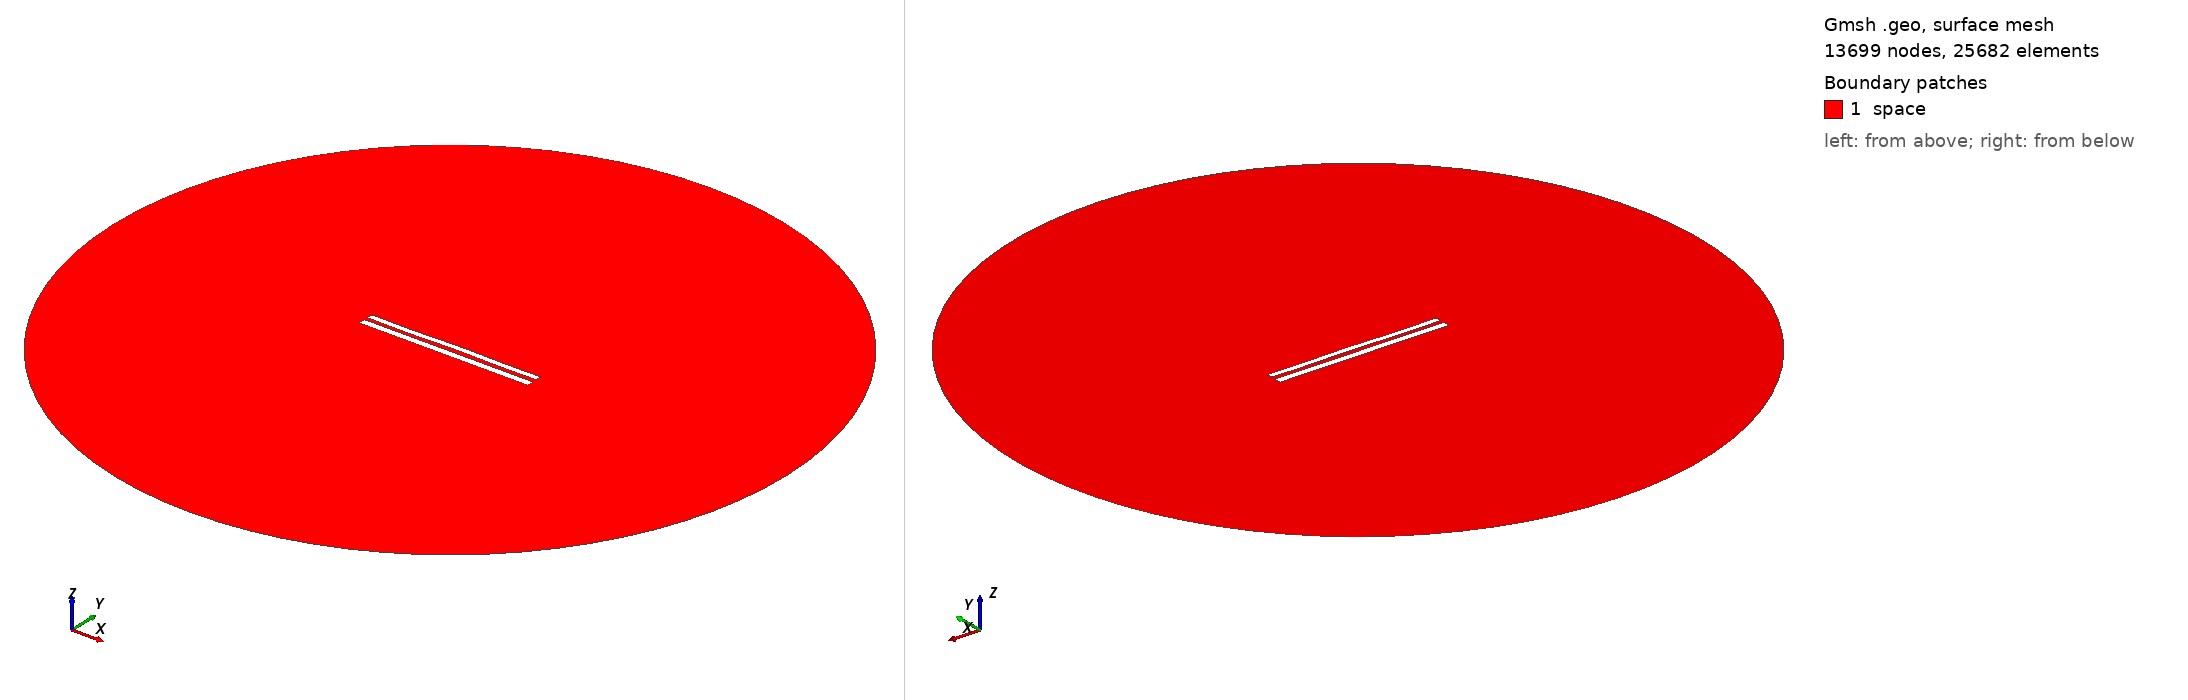

Gmsh geometry script, surface-meshed: 13699 nodes, 25682 surface elements. Boundary patches (legend numbers): 1 space. Left view from above one corner, right view from below the opposite corner. Legend entries are the model's physical surfaces. The drawing asked Gmsh for element sizes between 1% and 20% of the model's largest extent; the script's own settings can give other sizes.

=== 8706.geo (drawn) ===
//---------------------------------------
// Geometry kernel
//---------------------------------------

SetFactory("OpenCASCADE");



//---------------------------------------
// Parameters of the geometry
//---------------------------------------

// Overetch of the upper plate
overetch = 0.25;

// Distance between the plates
distance = 2.25;

// Discretization over the x axis (for the deformation)
nx = 50; 

// Length of the plate
L = 100 - overetch; 

// Number of modes
n = 4; 

// 1st mode coefficient
coeff(1) = 0.15;
beta(1) = 0.596864 * 3.1415926535 / L;

// 2nd mode coefficient
coeff(2) = 0.07499999999999998;
beta(2) = 1.49418 * 3.1415926535 / L;

// 3rd mode coefficient
coeff(3) = -0.075;
beta(3) = 2.50025 * 3.1415926535 / L;

// 4th mode coefficient
coeff(4) = -0.15;
beta(4) = 3.49999 * 3.1415926535 / L;



//---------------------------------------
// Upper plate (deformed rectangle)
//---------------------------------------

// Coordiantes of the upper plate
xmin = -50;
xmax = 50 - overetch;

// Height of the upper plate
yheight = 4 - 2 * overetch;

// Indexes of the points
UpperID[] = {};
LowerID[] = {};
LeftID[] = {};
RightID[] = {};

// Point index
p = 1;

// Horizontal edges
For i In {1:nx}
    x = xmin + (i-1)*(xmax - xmin)/(nx-1);

    y_bottom = distance / 2 + overetch;
    For j In {1:n}
        C = (Cosh(beta(j)*L) + Cos(beta(j)*L)) / (Sinh(beta(j)*L) + Sin(beta(j)*L));
        y_bottom  = y_bottom + coeff(j) * (Cosh(beta(j)*(x+50)) - Cos(beta(j)*(x+50)) - C * (Sinh(beta(j)*(x+50)) - Sin(beta(j)*(x+50))));
    EndFor

    y_top = y_bottom + yheight;

    Point(p) = {x, y_top, 0, 1.0};
    UpperID[i] = p;
    p = p + 1;

    Point(p) = {x, y_bottom, 0, 1.0};
    LowerID[i] = p;
    p = p + 1;
EndFor

// Create point lists
UpperPts[] = {}; LowerPts[] = {};
For i In {1:nx}
  UpperPts[] += {UpperID[i]};
  LowerPts[] += {LowerID[i]};
EndFor

// Build splines
Spline(1) = {UpperPts[]};
Spline(2) = {LowerPts[]};
Line(3) = {LowerPts[nx-1], UpperPts[nx-1]};
Line(4) = {LowerPts[0], UpperPts[0]};

// Build the plane surface
Curve Loop(1) = {2, 3, -1, -4};
Plane Surface(1) = {1};



//---------------------------------------
// Lower plate (rectangle)
//---------------------------------------

// Vertices
Point(1001) = {-50, -1, 0, 1.0};
Point(1002) = { 50, -1, 0, 1.0};
Point(1003) = { 50,  -5, 0, 1.0};
Point(1004) = {-50,  -5, 0, 1.0};

// Edges
Line(5) = {1001, 1002};
Line(6) = {1002, 1003};
Line(7) = {1003, 1004};
Line(8) = {1004, 1001};

// Plane surface
Line Loop(2) = {5, 6, 7, 8};
Plane Surface(2) = {2}; 



//---------------------------------------
// Outer (fictious) boundary
//---------------------------------------

// Points
Point(1005) = {0, 0, 0};       // Center
Point(1006) = {200, 0, 0};     // Start point
Point(1007) = {0, 200, 0};     // 90 degrees
Point(1008) = {-200, 0, 0};    // 180 degrees
Point(1009) = {0, -200, 0};    // 270 degrees

// Circle arcs (each needs start, center, end)
Circle(9) = {1006, 1005, 1007};
Circle(10) = {1007, 1005, 1008};
Circle(11) = {1008, 1005, 1009};
Circle(12) = {1009, 1005, 1006};

// Plane surface for the entire domain
Curve Loop(3) = {9, 10, 11, 12};
Surface(3) = {3};

// Subtract the plates from the whole domain to obtain the actual domain where we want to solve the equations
BooleanDifference{ Surface{3}; Delete; }{ Surface{1}; Surface{2}; Delete; }




//---------------------------------------
// Transfinite Lines/Curves
//---------------------------------------

// Set the number of points on the boundaries
r = 7;

// Plates
Transfinite Curve {1, 2} = 50*r Using Progression 1;
Transfinite Curve {3, 4} = 2*r Using Progression 1;
Transfinite Line {5, 7} = 50*r Using Progression 1;
Transfinite Line {6, 8} = 2*r Using Progression 1;

// Outer boundary
Transfinite Line {9, 10, 11, 12} = 20 Using Progression 1;



//---------------------------------------
// Physical groups
//---------------------------------------                

// Physical curves (boundaries)
Physical Line("force_segment", 10) = {2};
Physical Line("upper_plate", 11) = {1, 3, 4};
Physical Line("lower_plate", 12) = {5, 6, 7, 8};
Physical Line("boundary", 20) = {9, 10, 11, 12};

// Physical Surfaces
Physical Surface("space", 30) = {3};



//---------------------------------------
// 6. Generate the Mesh
//---------------------------------------

// 2D mesh generation
Mesh 2;
